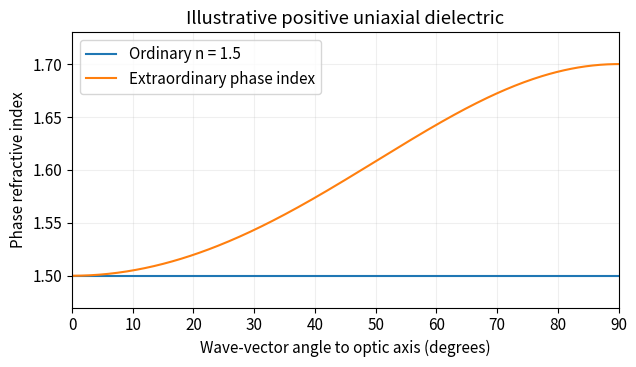

Here is the Python script that generated this plot: (Note: this script raises an exception after producing the figure.)
#!/usr/bin/env python3
"""Original educational diagram. Tested with Python 3.14, NumPy 2.3, Matplotlib 3.10.
Run from the corresponding mirrored _media directory; writes a PNG basename to cwd.
"""
from pathlib import Path
import numpy as np
import matplotlib
matplotlib.use('Agg')
import matplotlib.pyplot as plt
plt.rcParams.update({'font.size':11,'figure.facecolor':'white','axes.facecolor':'white'})

theta=np.linspace(0,np.pi/2,301);no=1.5;ne=1.7;nex=1/np.sqrt(np.cos(theta)**2/no**2+np.sin(theta)**2/ne**2)
fig,ax=plt.subplots(figsize=(6.5,3.8));ax.plot(np.rad2deg(theta),theta*0+no,label='Ordinary n = 1.5');ax.plot(np.rad2deg(theta),nex,label='Extraordinary phase index')
ax.set(xlabel='Wave-vector angle to optic axis (degrees)',ylabel='Phase refractive index',xlim=(0,90),ylim=(1.47,1.73),title='Illustrative positive uniaxial dielectric');ax.grid(alpha=.2);ax.legend(loc='upper left');fig.tight_layout()

fig.savefig(Path(__file__).with_suffix('.png').name,dpi=150,facecolor='white',bbox_inches='tight')
